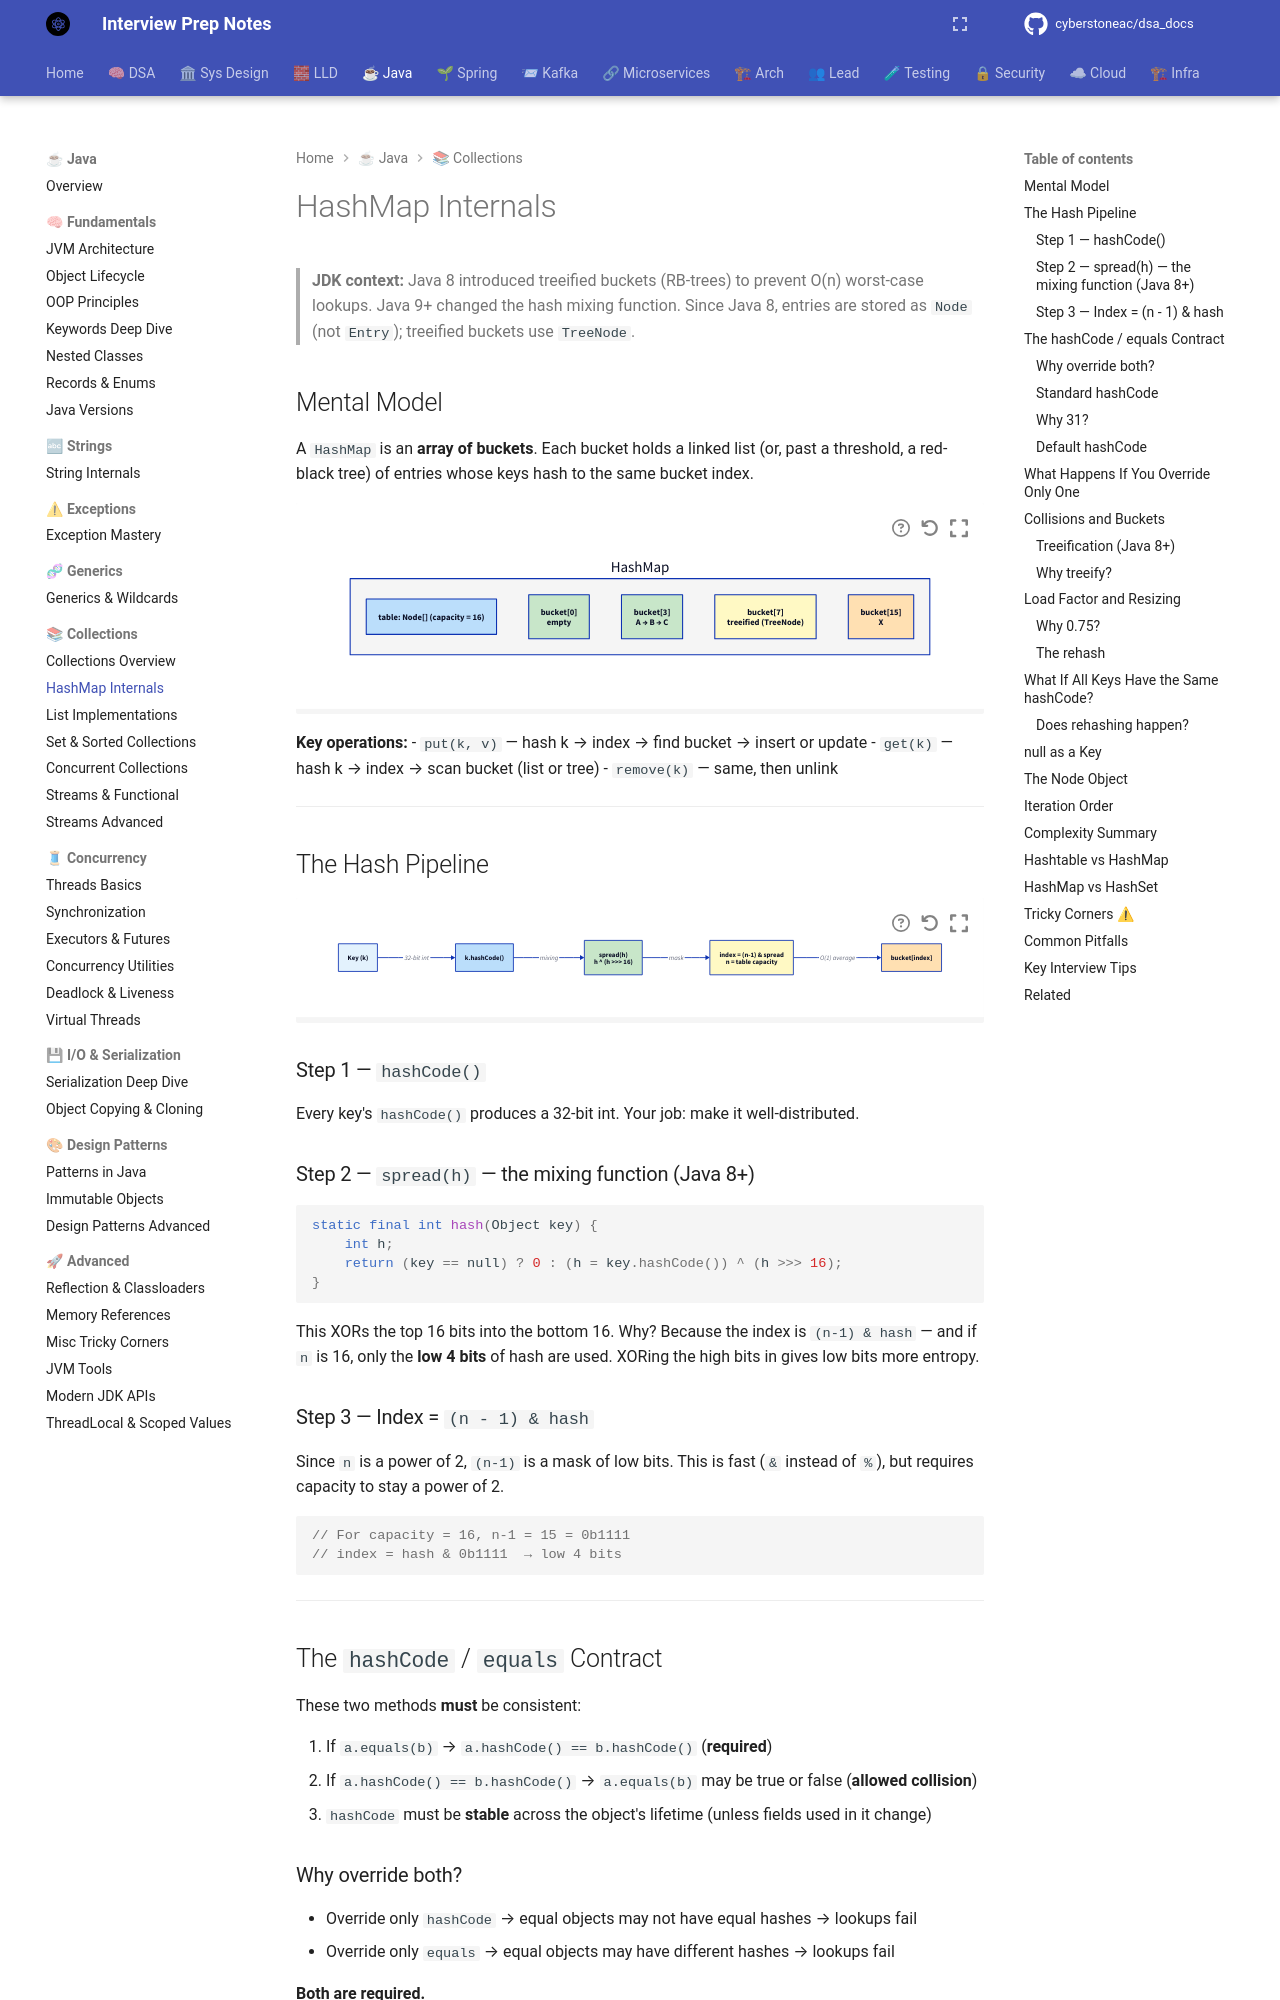

repository: cyberstoneac/dsa_docs · page: java/collections/hashmap-internals/index.html · generator: mkdocs

# HashMap Internals

> **JDK context:** Java 8 introduced treeified buckets (RB-trees) to prevent
> O(n) worst-case lookups. Java 9+ changed the hash mixing function. Since
> Java 8, entries are stored as `Node` (not `Entry`); treeified buckets use
> `TreeNode`.

## Mental Model

A `HashMap` is an **array of buckets**. Each bucket holds a linked list (or,
past a threshold, a red-black tree) of entries whose keys hash to the same
bucket index.

```d2
direction: down

map: HashMap {
  style.fill: "#f5f5f5"

  array: "table: Node[] (capacity = 16)" {
    style.fill: "#bbdefb"
  }

  b0: "bucket[0]\nempty" {
    style.fill: "#c8e6c9"
  }
  b3: "bucket[3]\nA → B → C" {
    style.fill: "#c8e6c9"
  }
  b7: "bucket[7]\ntreeified (TreeNode)" {
    style.fill: "#fff9c4"
  }
  b15: "bucket[15]\nX" {
    style.fill: "#ffe0b2"
  }
}
```

**Key operations:**
- `put(k, v)` — hash k → index → find bucket → insert or update
- `get(k)` — hash k → index → scan bucket (list or tree)
- `remove(k)` — same, then unlink

---

## The Hash Pipeline

```d2
direction: right

key: "Key (k)" {
  style.fill: "#e3f2fd"
}
hashcode: "k.hashCode()" {
  style.fill: "#bbdefb"
}
spread: "spread(h)\nh ^ (h >>> 16)" {
  style.fill: "#c8e6c9"
}
index: "index = (n-1) & spread\nn = table capacity" {
  style.fill: "#fff9c4"
}
bucket: "bucket[index]" {
  style.fill: "#ffe0b2"
}

key -> hashcode: "32-bit int"
hashcode -> spread: "mixing"
spread -> index: "mask"
index -> bucket: "O(1) average"
```

### Step 1 — `hashCode()`

Every key's `hashCode()` produces a 32-bit int. Your job: make it well-distributed.

### Step 2 — `spread(h)` — the mixing function (Java 8+)

```java
static final int hash(Object key) {
    int h;
    return (key == null) ? 0 : (h = key.hashCode()) ^ (h >>> 16);
}
```

This XORs the top 16 bits into the bottom 16. Why? Because the index is
`(n-1) & hash` — and if `n` is 16, only the **low 4 bits** of hash are used.
XORing the high bits in gives low bits more entropy.

### Step 3 — Index = `(n - 1) & hash`

Since `n` is a power of 2, `(n-1)` is a mask of low bits. This is fast (`&`
instead of `%`), but requires capacity to stay a power of 2.

```java
// For capacity = 16, n-1 = 15 = 0b1111
// index = hash & 0b1111  → low 4 bits
```

---
